Image classification data set "data" (Anshu-b/rover-mission-control on GitHub). Class labels (3): carpet, soil, wood.

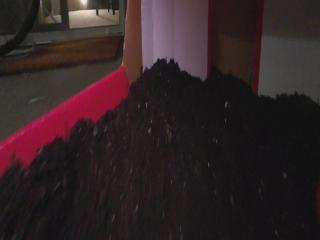
Label: soil

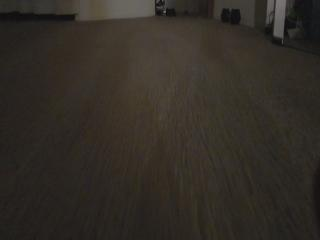
Label: carpet

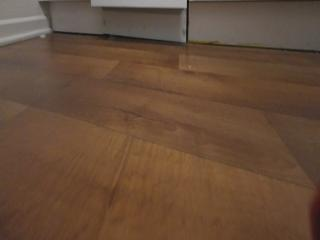
Label: wood

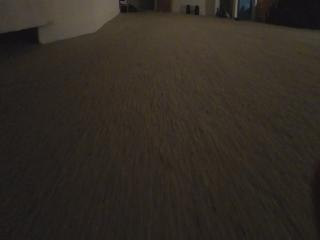
Label: carpet

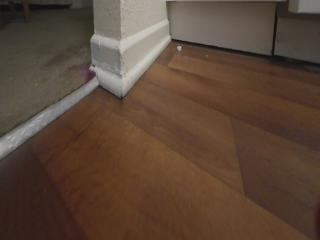
Label: wood

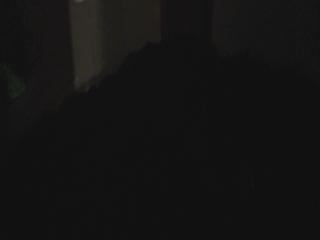
Label: soil
